Run: headless pygame with SDL's dummy video driver; simulated clock (each Clock.tick advances the game by its frame time, no real sleeping); random seed 0; keys injected as events and as key.get_pressed() state; no mouse input.
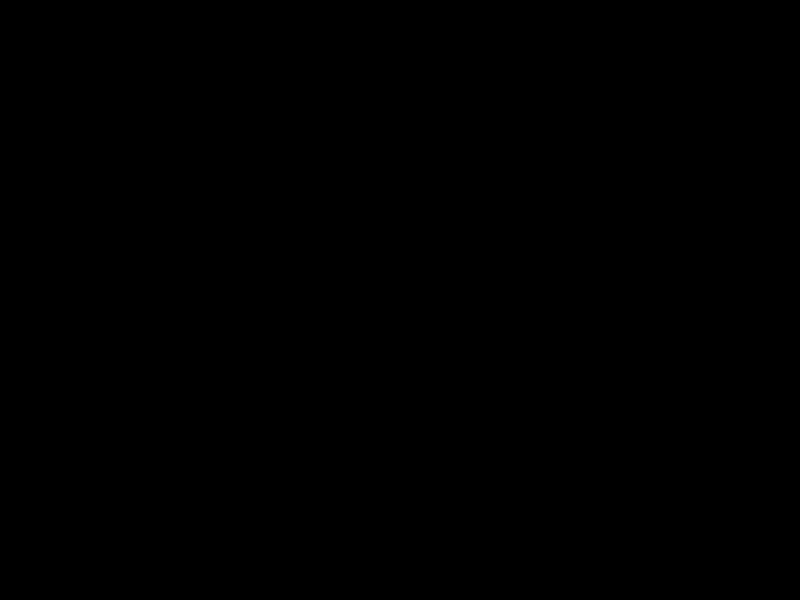
Frame 1 of 4 · flips 1–60 · no input
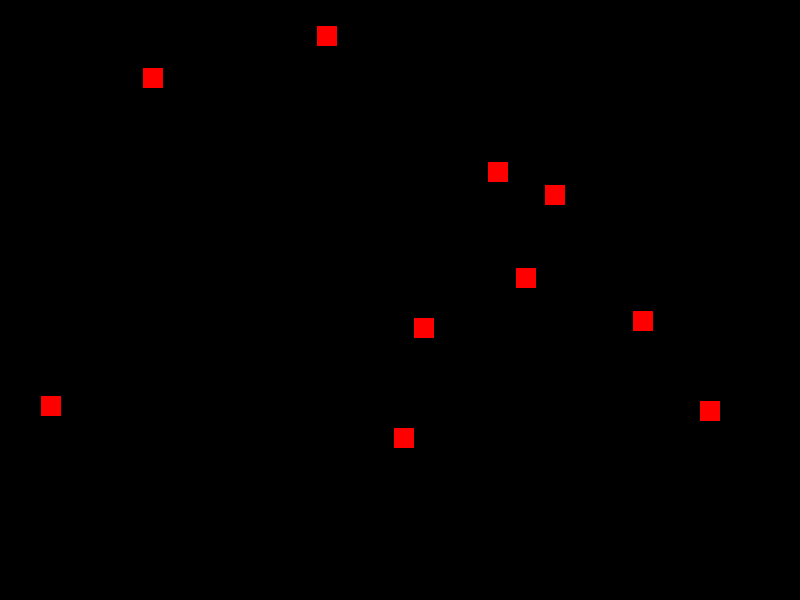
Frame 2 of 4 · flips 61–180 · tapped SPACE, RETURN · held RIGHT (→), D
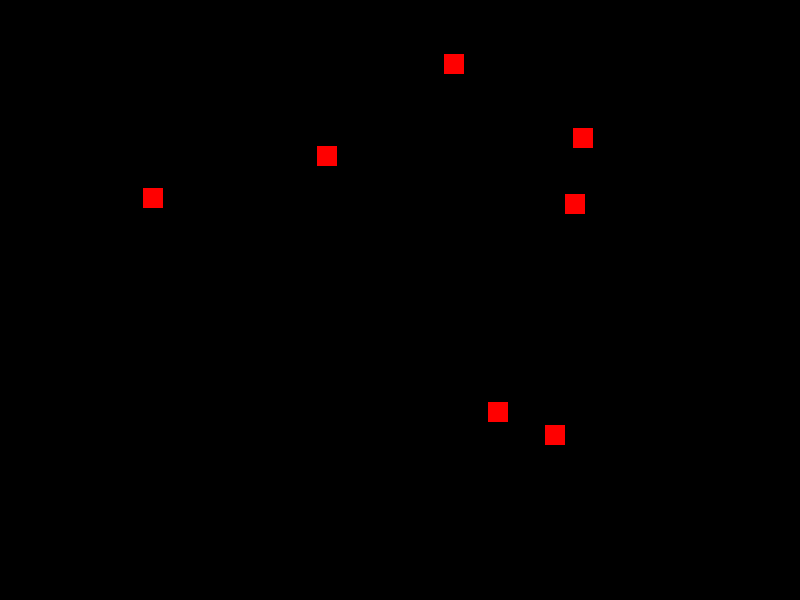
Frame 3 of 4 · flips 181–300 · held DOWN (↓), S
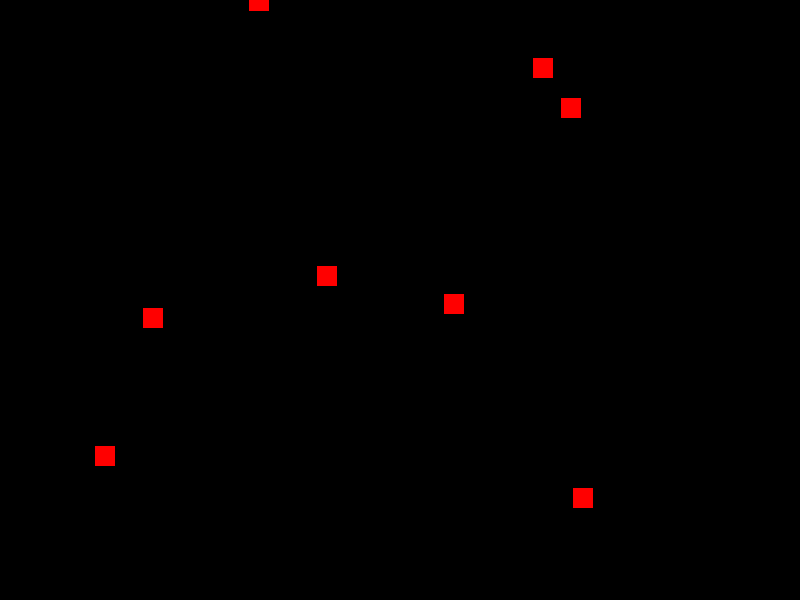
Frame 4 of 4 · flips 301–420 · held LEFT (←), A, UP (↑), W

The pygame program that drew these frames:

import pygame
import random

# Inicializar Pygame
pygame.init()

# Definir colores
WHITE = (255, 255, 255)
BLACK = (0, 0, 0)

# Definir la clase para los enemigos
class Enemy(pygame.sprite.Sprite):
    def __init__(self):
        super().__init__()
        self.image = pygame.Surface((20, 20)) # Tamaño del enemigo
        self.image.fill("red") # Color del enemigo
        self.rect = self.image.get_rect()
        self.rect.x = random.randrange(0, SCREEN_WIDTH)
        self.rect.y = random.randrange(-100, -40) # Posición inicial fuera de la pantalla
        self.speedy = random.randrange(1, 5) # Velocidad vertical del enemigo

    def update(self):
        self.rect.y += self.speedy
        if self.rect.top > SCREEN_HEIGHT + 10: # Elimina los enemigos que salen de la pantalla
            self.rect.x = random.randrange(0, SCREEN_WIDTH)
            self.rect.y = random.randrange(-100, -40)
            self.speedy = random.randrange(1, 5)

# Configurar la pantalla
SCREEN_WIDTH = 800
SCREEN_HEIGHT = 600
screen = pygame.display.set_mode((SCREEN_WIDTH, SCREEN_HEIGHT))
pygame.display.set_caption("Ejemplo de enemigos")

clock = pygame.time.Clock()

# Lista de todos los sprites
all_sprites = pygame.sprite.Group()
enemies = pygame.sprite.Group()

# Bucle principal
running = True
while running:
    clock.tick(30) # Framerate

    # Eventos del teclado
    for event in pygame.event.get():
        if event.type == pygame.QUIT:
            running = False
        elif event.type == pygame.KEYDOWN: # Si se presiona una tecla
            if event.key == pygame.K_SPACE: # Si la tecla es la barra espaciadora
                # Crear 10 enemigos y agregarlos a la lista de sprites
                for i in range(10):
                    enemy = Enemy()
                    all_sprites.add(enemy)
                    enemies.add(enemy)

    # Actualizar
    all_sprites.update()

    # Dibujar
    screen.fill(BLACK)
    all_sprites.draw(screen)
    pygame.display.flip()

pygame.quit()
